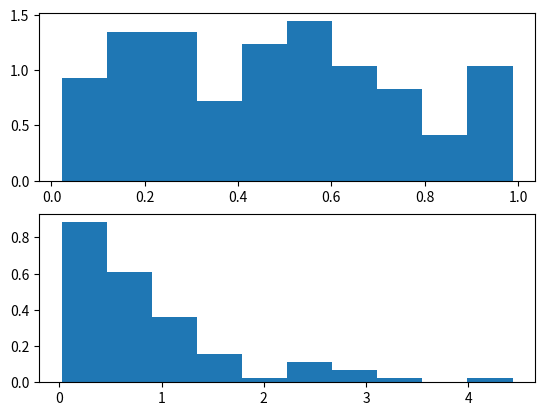

The matplotlib source for this figure:
# EE 381 Project 4
# [redacted]
# 3/22/21 - 3/29/21
# Simulates an exponential rv using the inverse transformation method

import math
import random
import matplotlib.pyplot as plt

n = 100  # Number of repetitions
x = []  # For the uniform rv
y = []  # For the exponential rv
lamda = 1

for i in range(n):
	r = random.uniform(0, 1)
	x.append(r)  # A list of uniformly distributed random numbers
	t = -(1 / lamda) * math.log(1 - r, math.e)
	y.append(t)

b = max(x)
a = min(x)
R = b - a  # This is the range
intervals = int(math.ceil(math.sqrt(n)))  # the number of bins
width = R / intervals  # The class width

plt.subplot(2, 1, 1)
plt.hist(x, intervals, density=width)
plt.subplot(2, 1, 2)
plt.hist(y, intervals, density=width)
plt.show()
